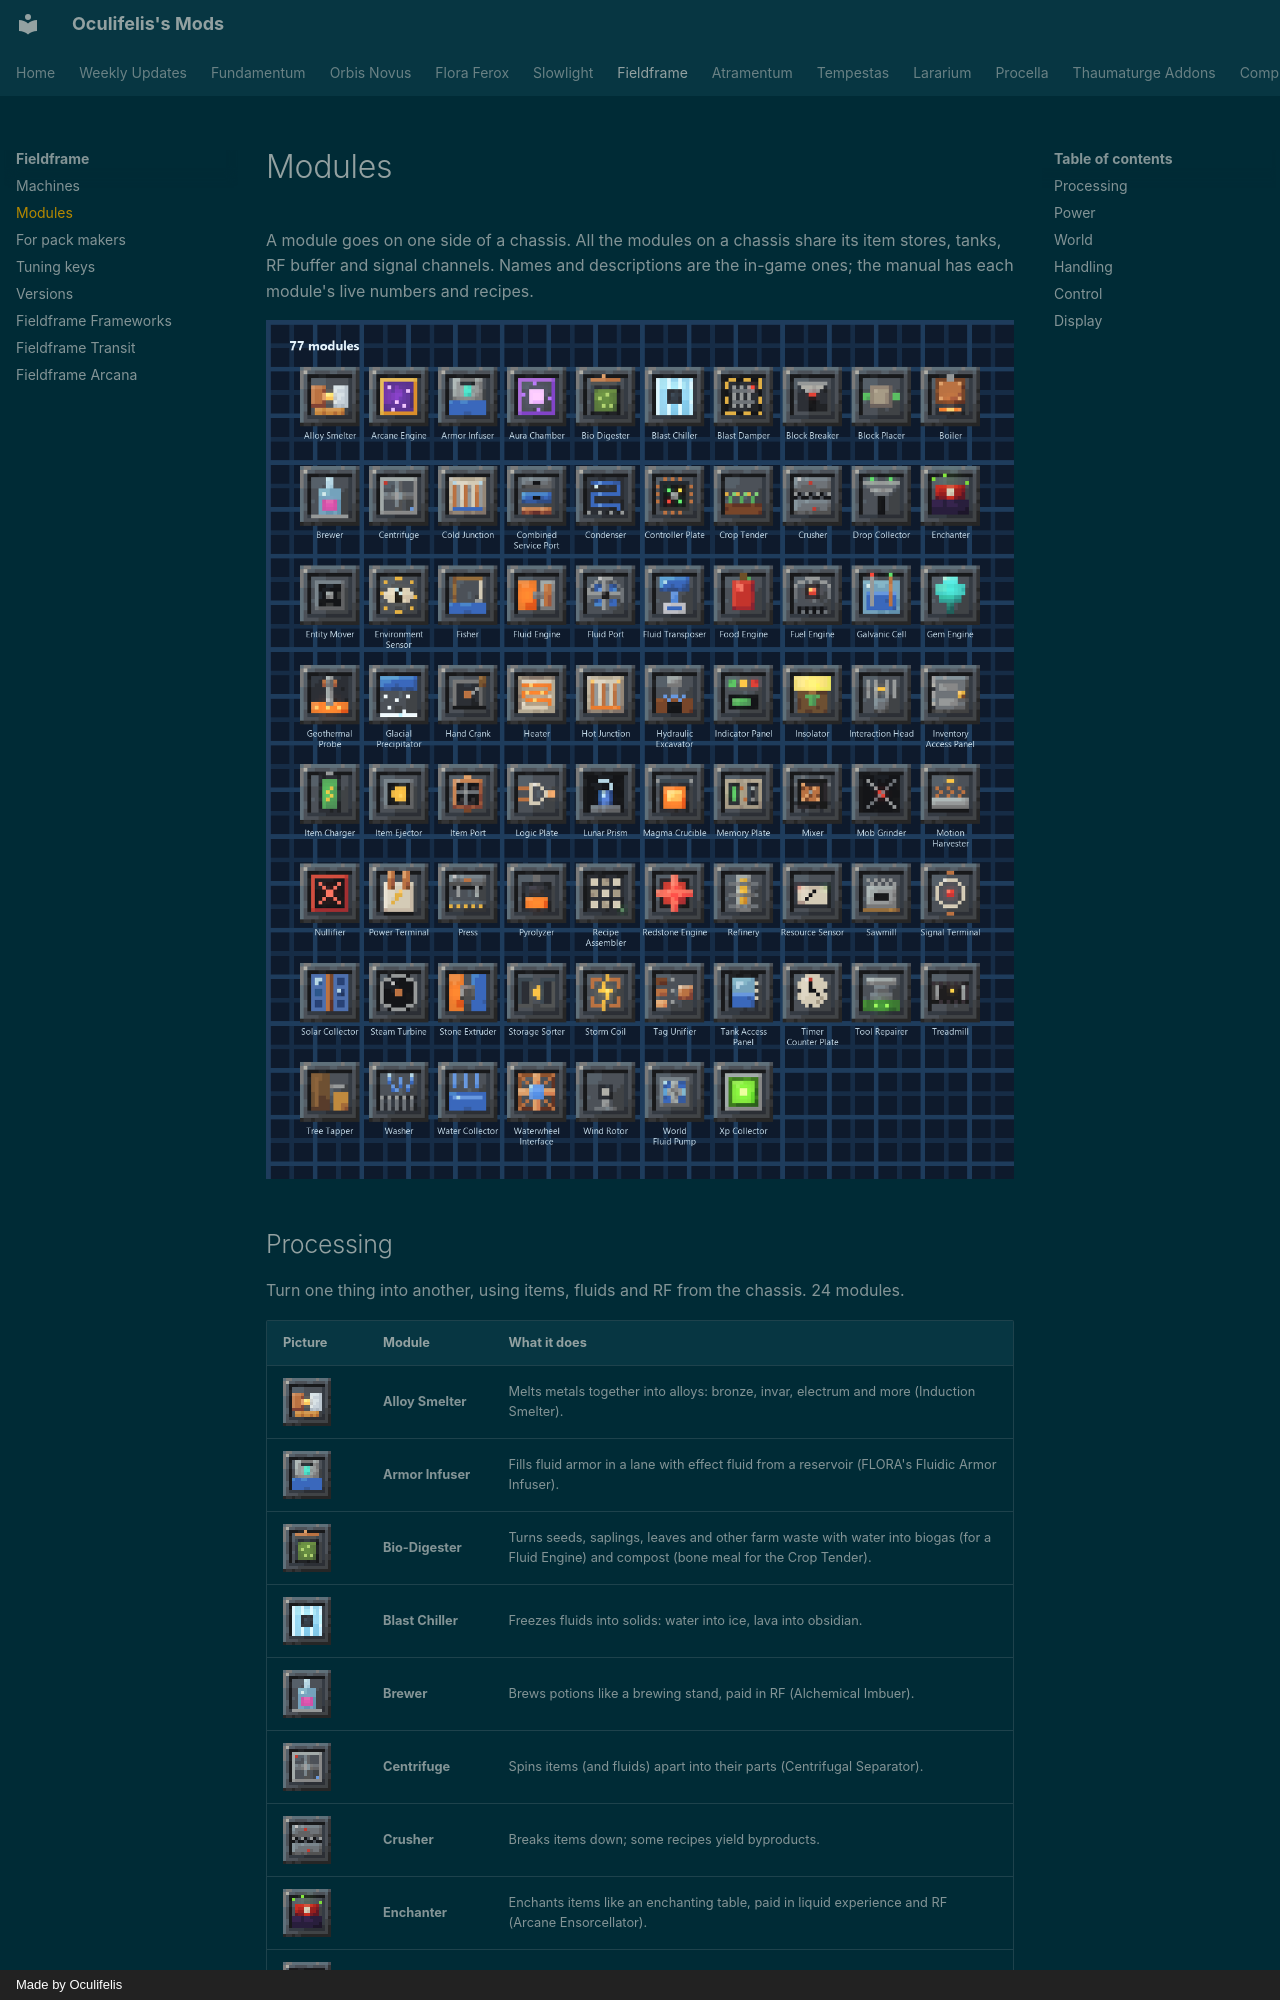

repository: Oculifelis/mod-wiki · page: fieldframe/modules/index.html · generator: mkdocs · copyright: Made by Oculifelis

# Modules

A module goes on one side of a chassis. All the modules on a chassis share its item stores, tanks, RF buffer and signal
channels. Names and descriptions are the in-game ones; the manual has each module's live numbers and recipes.

![The modules](img/modules.png)
